The GitHub repository satwiksain305/SafeTread contains a labelled image folder "datasets" with 2 categories: critical, healthy. Examples follow, each with its label.

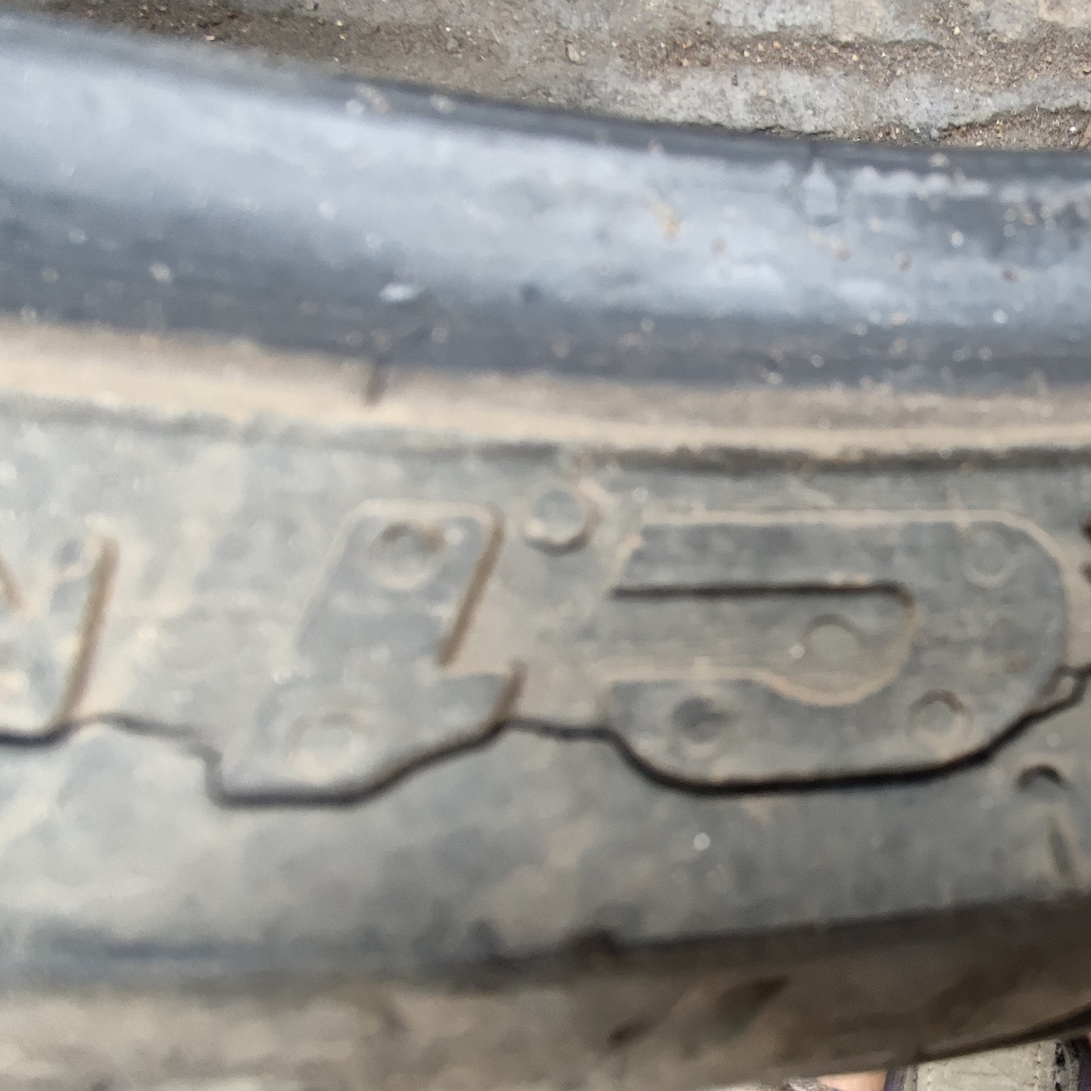
Label: critical

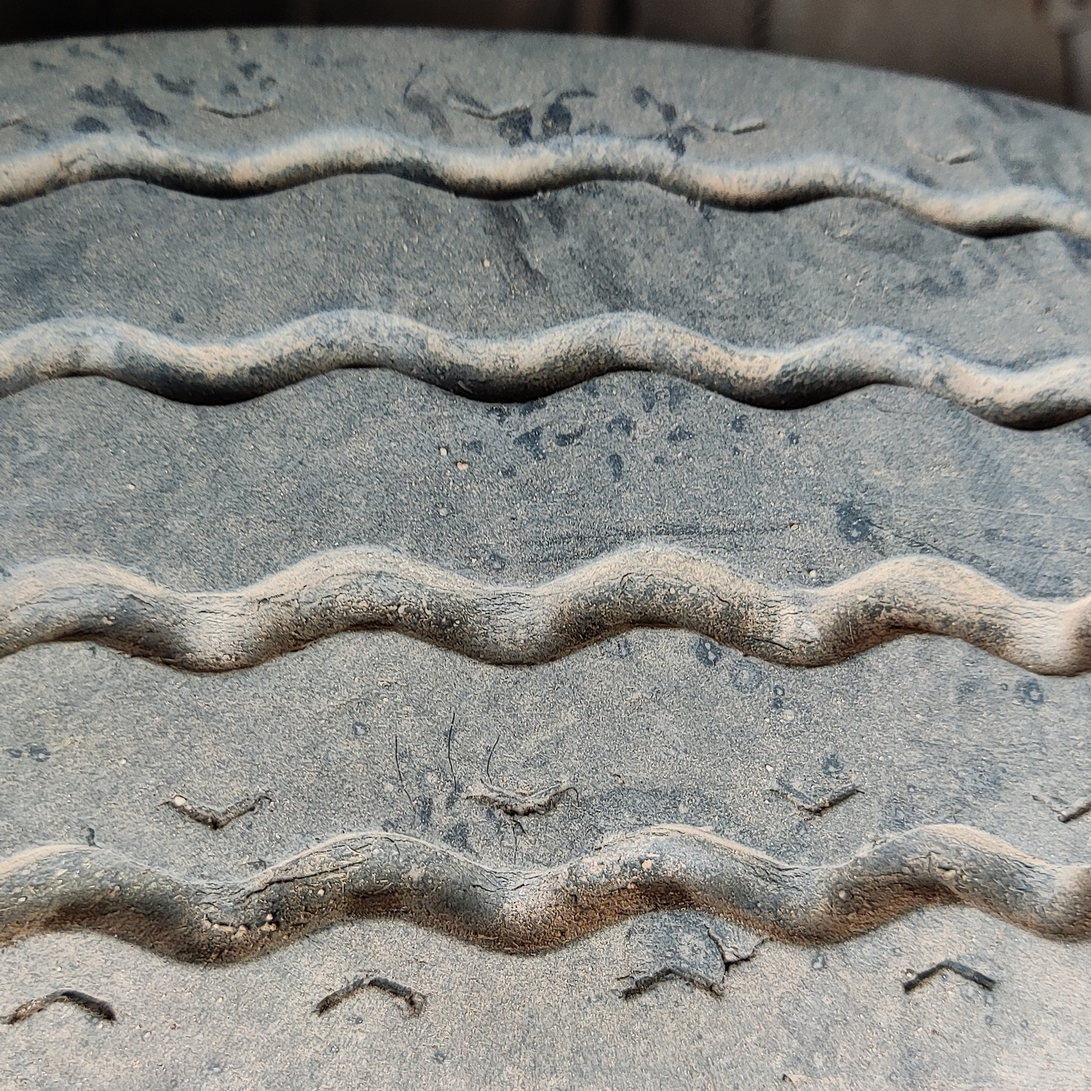
Label: healthy

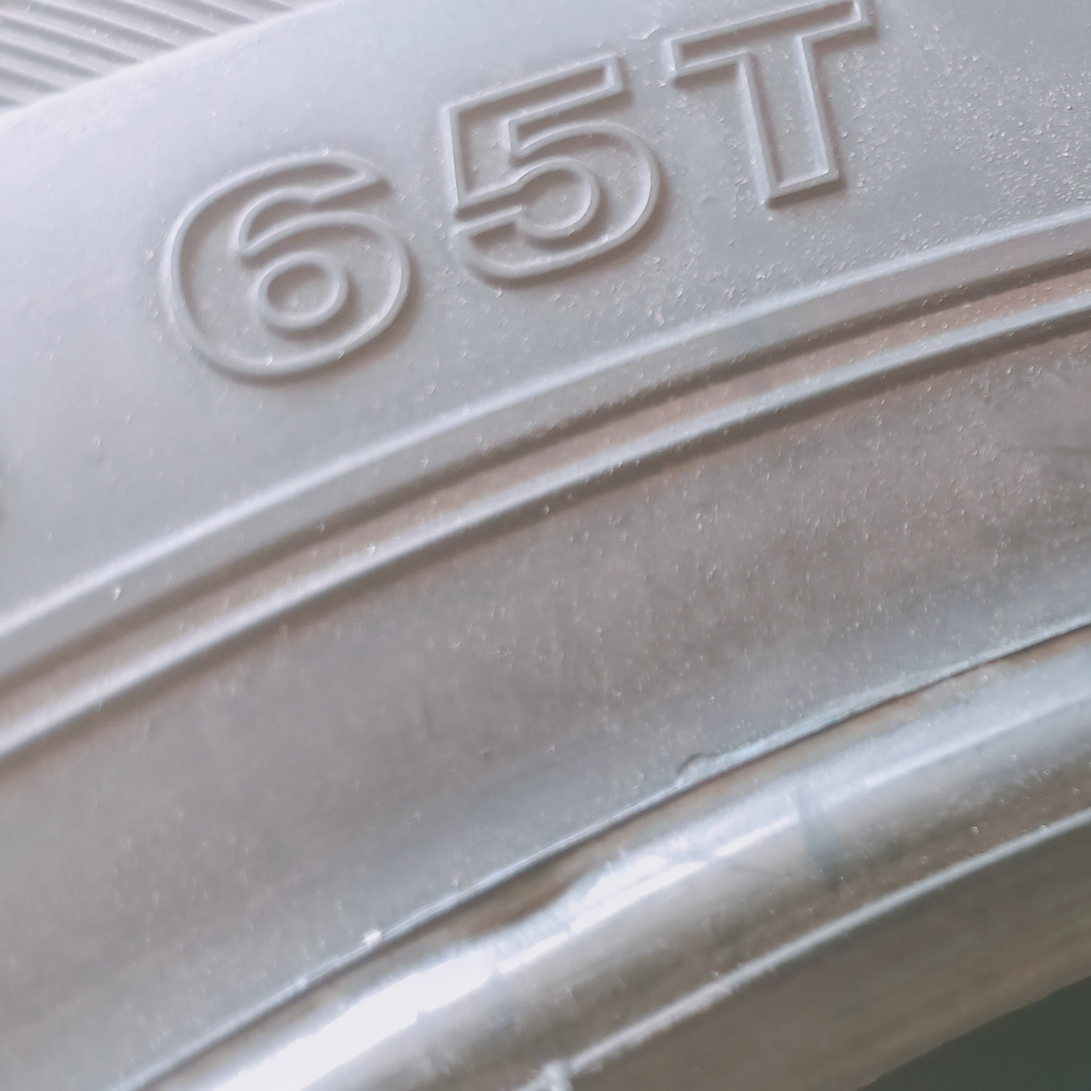
Label: healthy

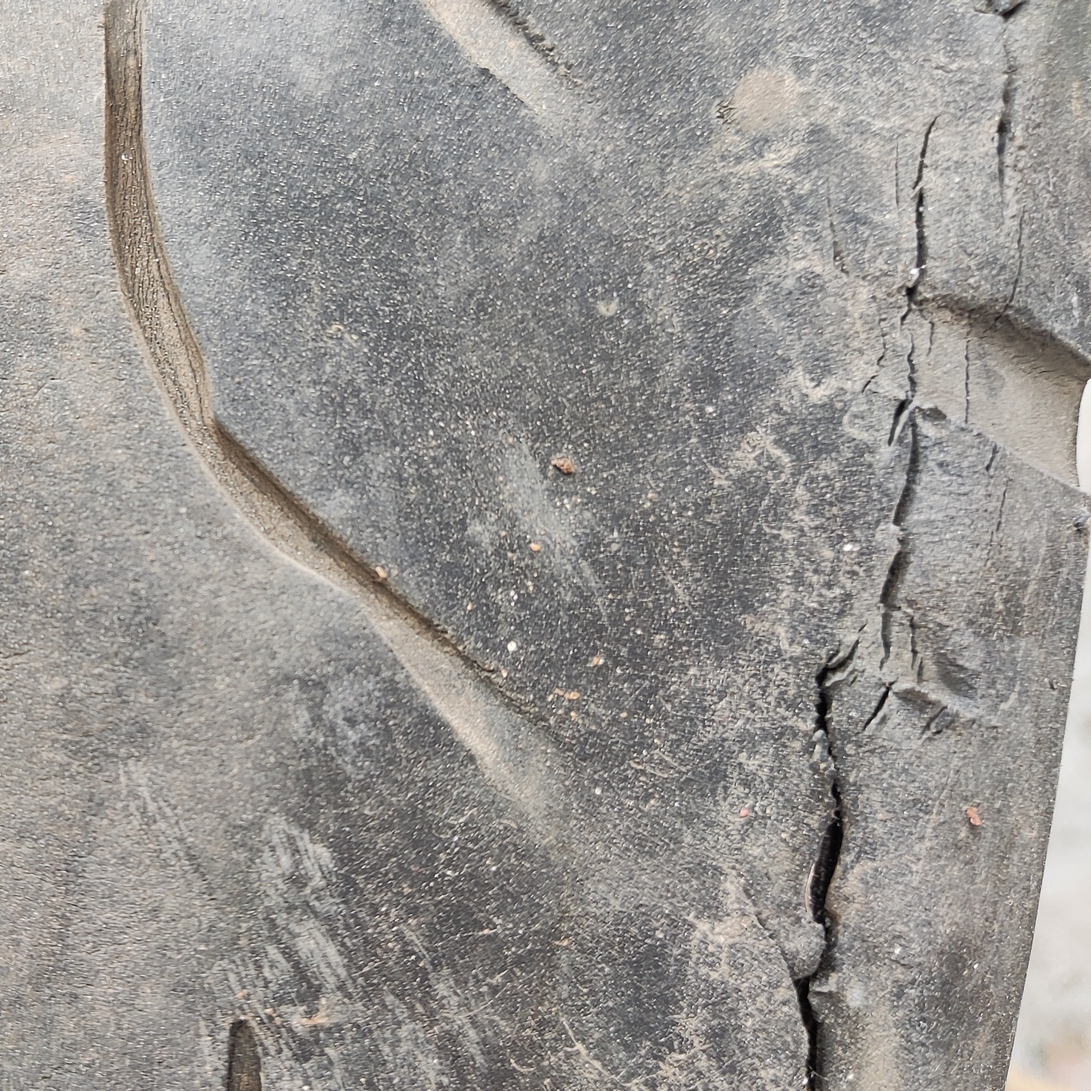
Label: critical

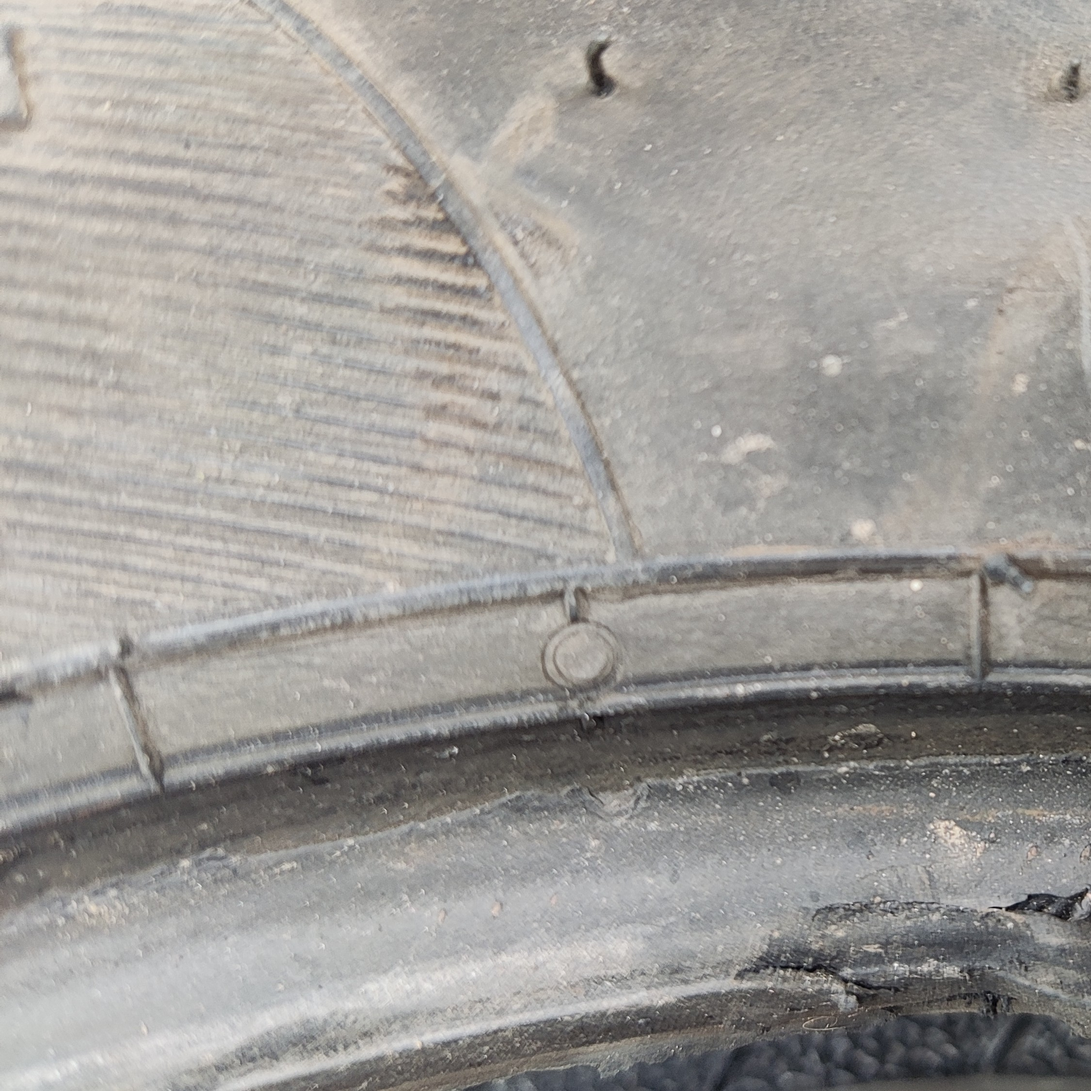
Label: critical

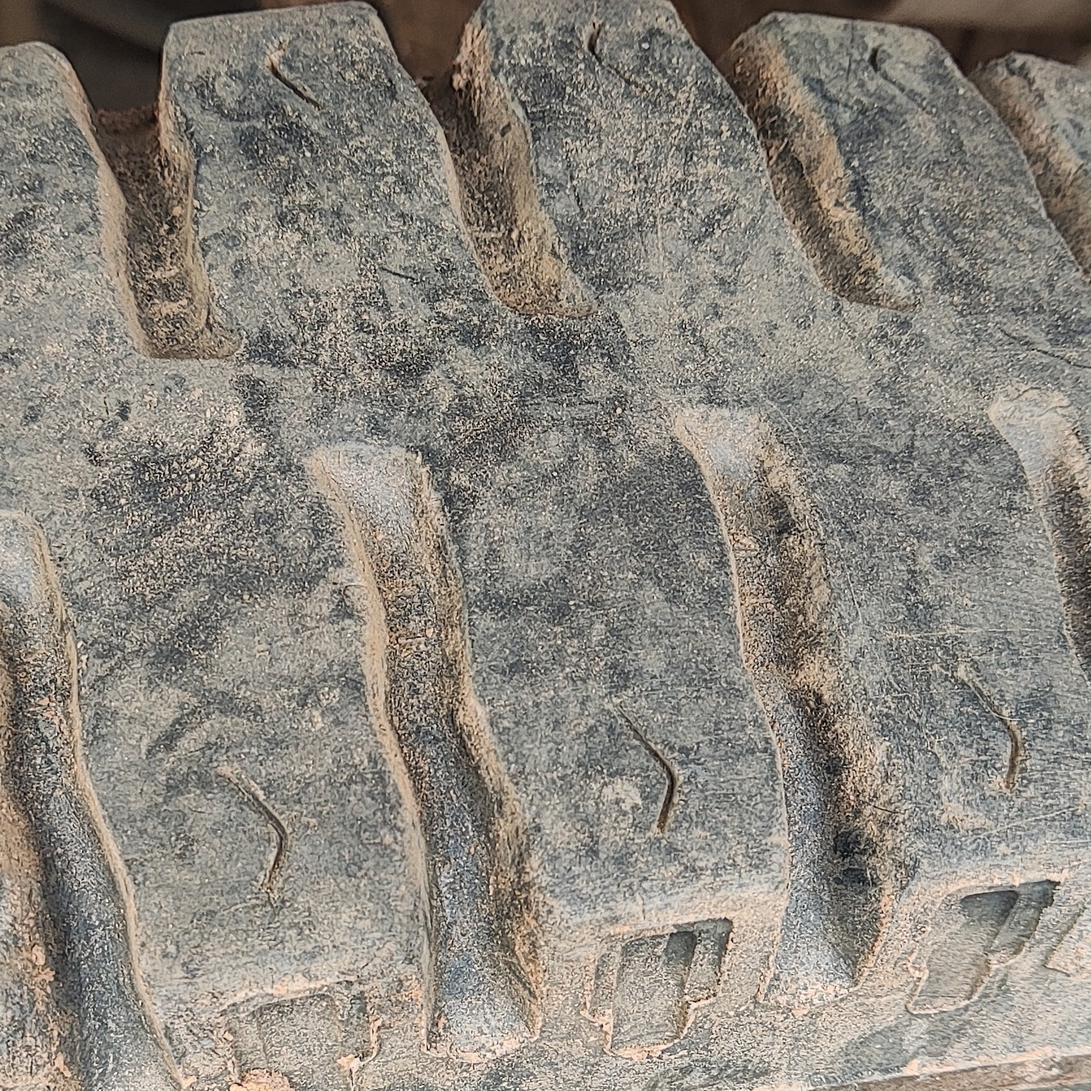
Label: healthy
